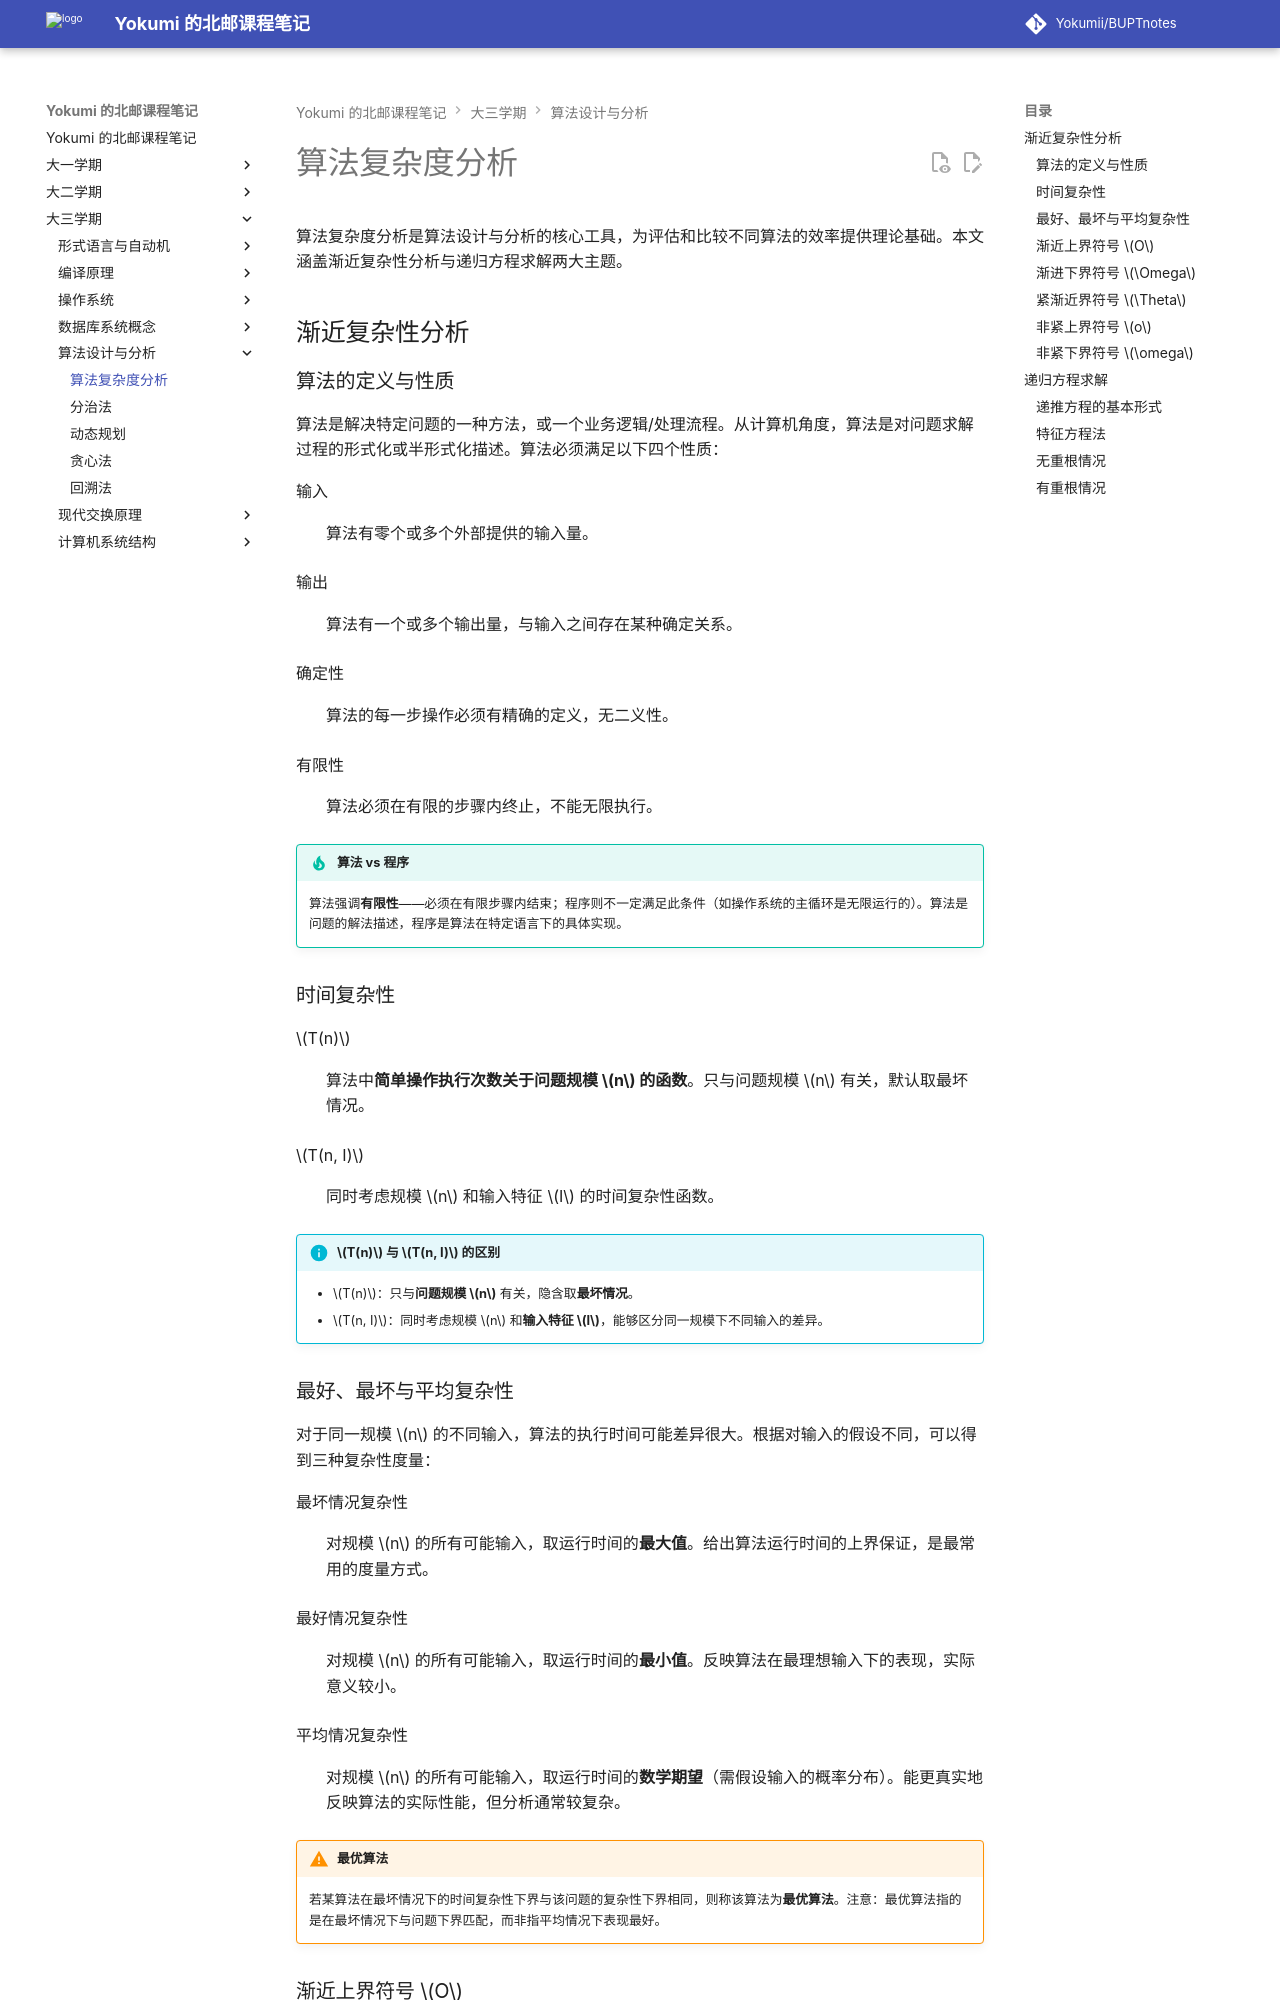

repository: Yokumii/BUPTnotes · page: study/computer-science/design-and-analysis-of-algorithms/complexity-analysis/index.html · generator: mkdocs

---
description: 介绍渐近复杂度记号、函数增长率与复杂度比较，并整理递归方程的代入、迭代和主定理求解方法。
---

# 算法复杂度分析

算法复杂度分析是算法设计与分析的核心工具，为评估和比较不同算法的效率提供理论基础。本文涵盖渐近复杂性分析与递归方程求解两大主题。

## 渐近复杂性分析

### 算法的定义与性质

算法是解决特定问题的一种方法，或一个业务逻辑/处理流程。从计算机角度，算法是对问题求解过程的形式化或半形式化描述。算法必须满足以下四个性质：

输入
: 算法有零个或多个外部提供的输入量。

输出
: 算法有一个或多个输出量，与输入之间存在某种确定关系。

确定性
: 算法的每一步操作必须有精确的定义，无二义性。

有限性
: 算法必须在有限的步骤内终止，不能无限执行。

!!! tip "算法 vs 程序"
    算法强调**有限性**——必须在有限步骤内结束；程序则不一定满足此条件（如操作系统的主循环是无限运行的）。算法是问题的解法描述，程序是算法在特定语言下的具体实现。

### 时间复杂性

$T(n)$
: 算法中**简单操作执行次数关于问题规模 $n$ 的函数**。只与问题规模 $n$ 有关，默认取最坏情况。

$T(n, I)$
: 同时考虑规模 $n$ 和输入特征 $I$ 的时间复杂性函数。

!!! info "$T(n)$ 与 $T(n, I)$ 的区别"
    - $T(n)$：只与**问题规模 $n$** 有关，隐含取**最坏情况**。
    - $T(n, I)$：同时考虑规模 $n$ 和**输入特征 $I$**，能够区分同一规模下不同输入的差异。

### 最好、最坏与平均复杂性

对于同一规模 $n$ 的不同输入，算法的执行时间可能差异很大。根据对输入的假设不同，可以得到三种复杂性度量：

最坏情况复杂性
: 对规模 $n$ 的所有可能输入，取运行时间的**最大值**。给出算法运行时间的上界保证，是最常用的度量方式。

最好情况复杂性
: 对规模 $n$ 的所有可能输入，取运行时间的**最小值**。反映算法在最理想输入下的表现，实际意义较小。

平均情况复杂性
: 对规模 $n$ 的所有可能输入，取运行时间的**数学期望**（需假设输入的概率分布）。能更真实地反映算法的实际性能，但分析通常较复杂。

!!! warning "最优算法"
    若某算法在最坏情况下的时间复杂性下界与该问题的复杂性下界相同，则称该算法为**最优算法**。注意：最优算法指的是在最坏情况下与问题下界匹配，而非指平均情况下表现最好。

### 渐近上界符号 $O$

当输入 $n$ 趋近于无穷大时的**渐进上界**，用于表示算法的最坏情况运行时间。

???+ definition "大 $O$ 符号的正式定义"
    若存在常数 $c_0 > 0$ 和 $n_0 \in \mathbb{N}$，使得对所有 $n \ge n_0$，都有

    $$T(n) \le c_0 \cdot f(n)$$

    则记 $T(n) = O(f(n))$。

<figure markdown="span">
  ![渐进上界符号](https://webp-pic.yokumi.cn/2025/09/20250925202255353.png){ loading=lazy width="70%" }
</figure>
